The GitHub repository alevinas/minecraftImagesRNA contains a labelled image folder "dataset" with 6 categories: araña, cerdo, creeper, gato, vaca, zombie. Examples follow, each with its label.

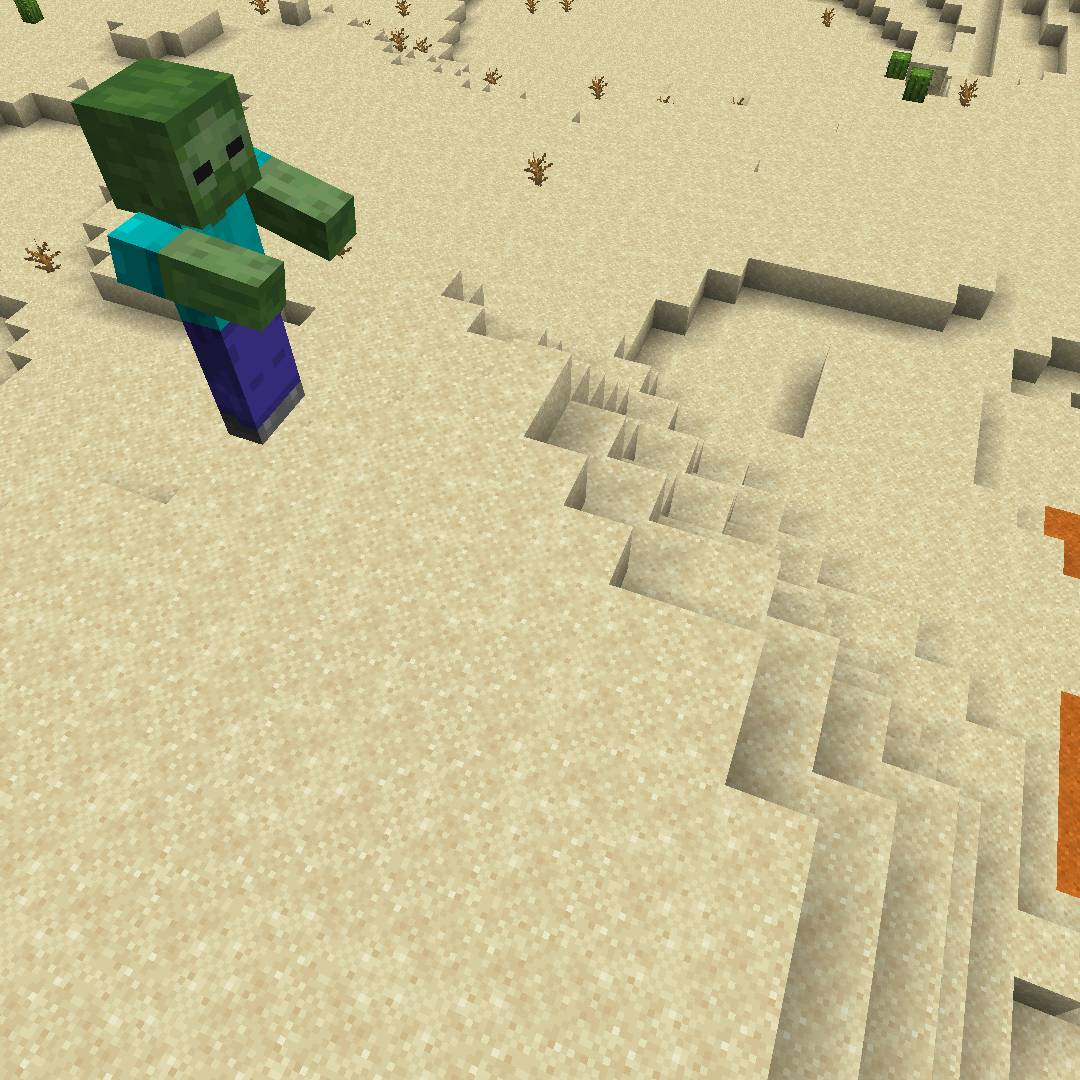
Label: zombie

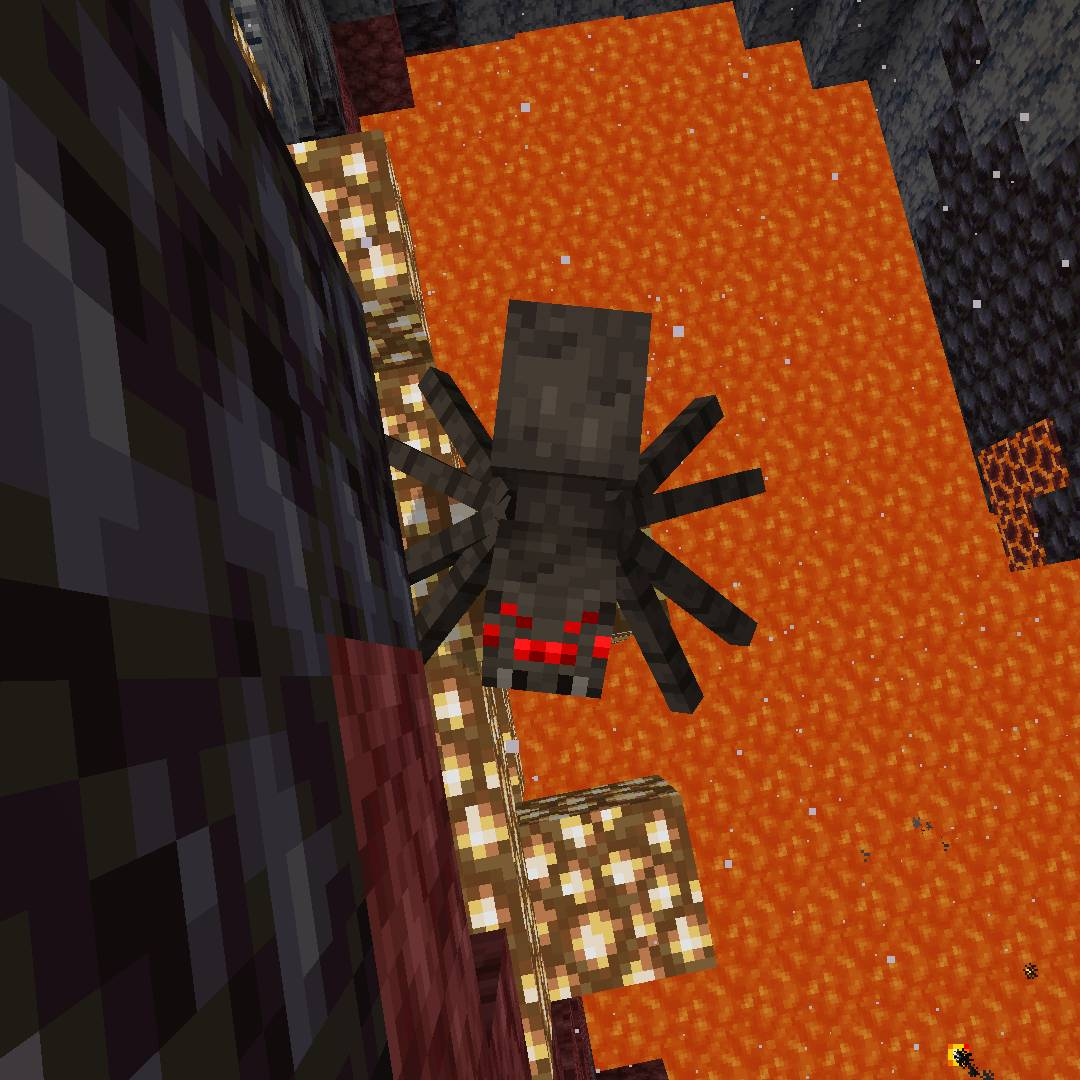
Label: araña

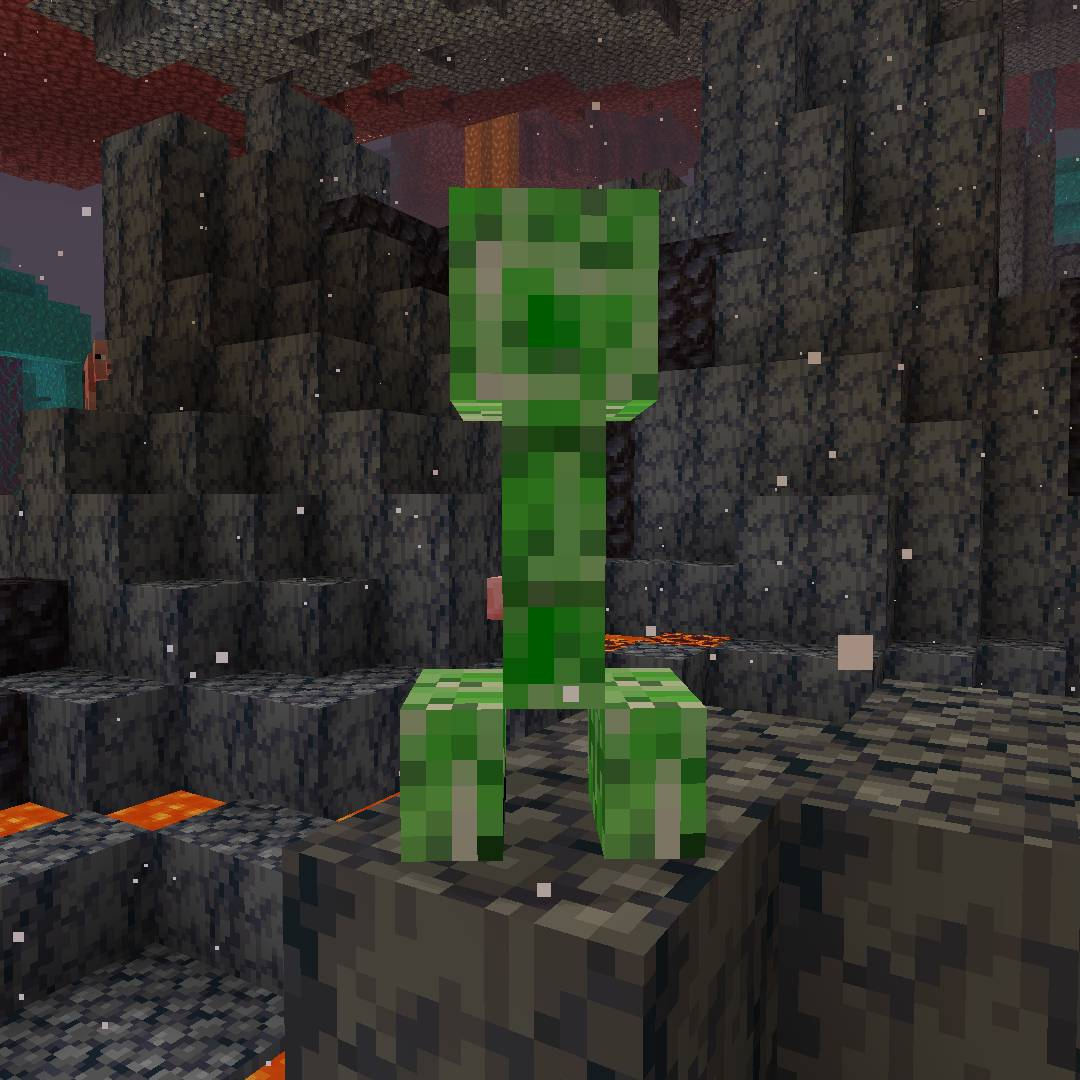
Label: creeper

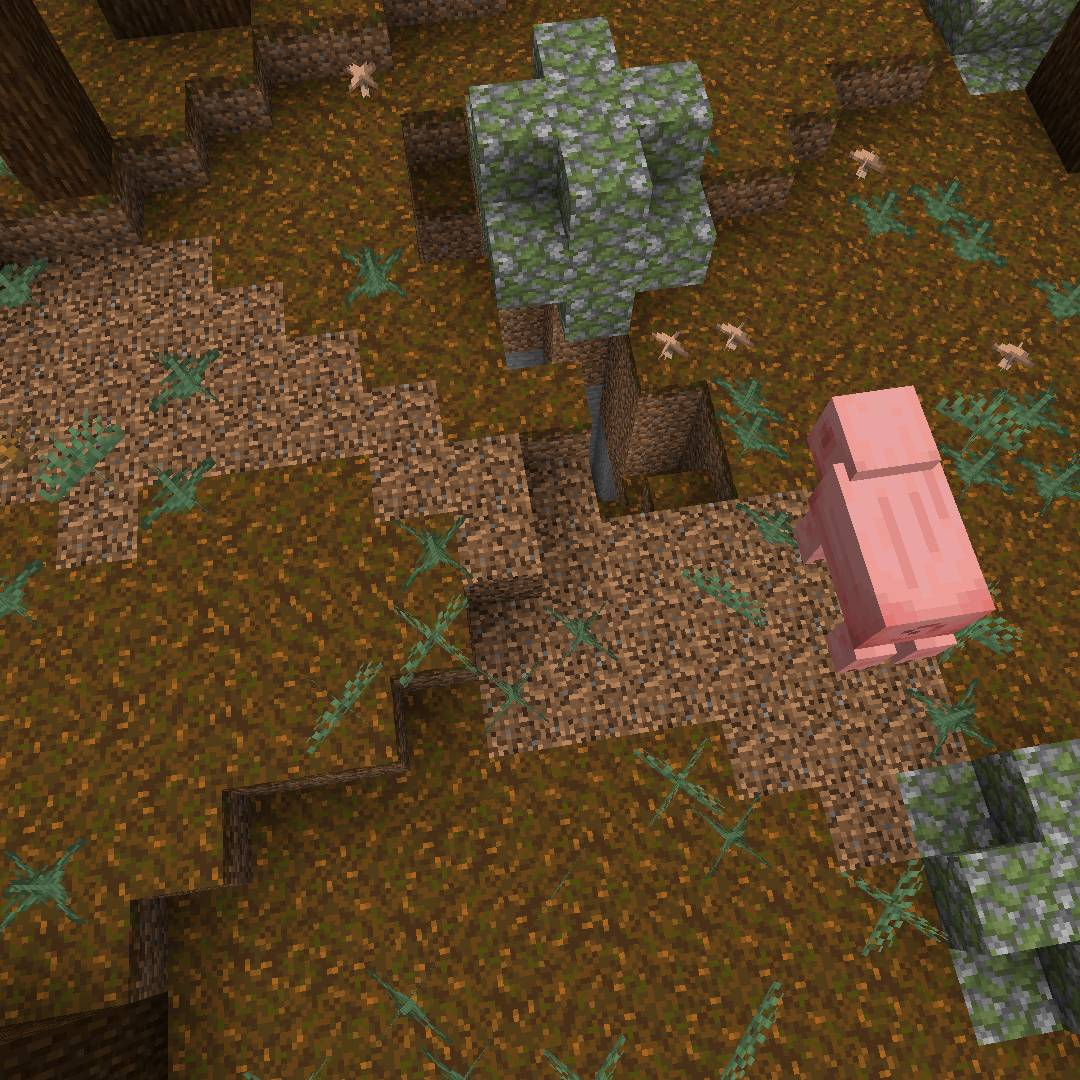
Label: cerdo

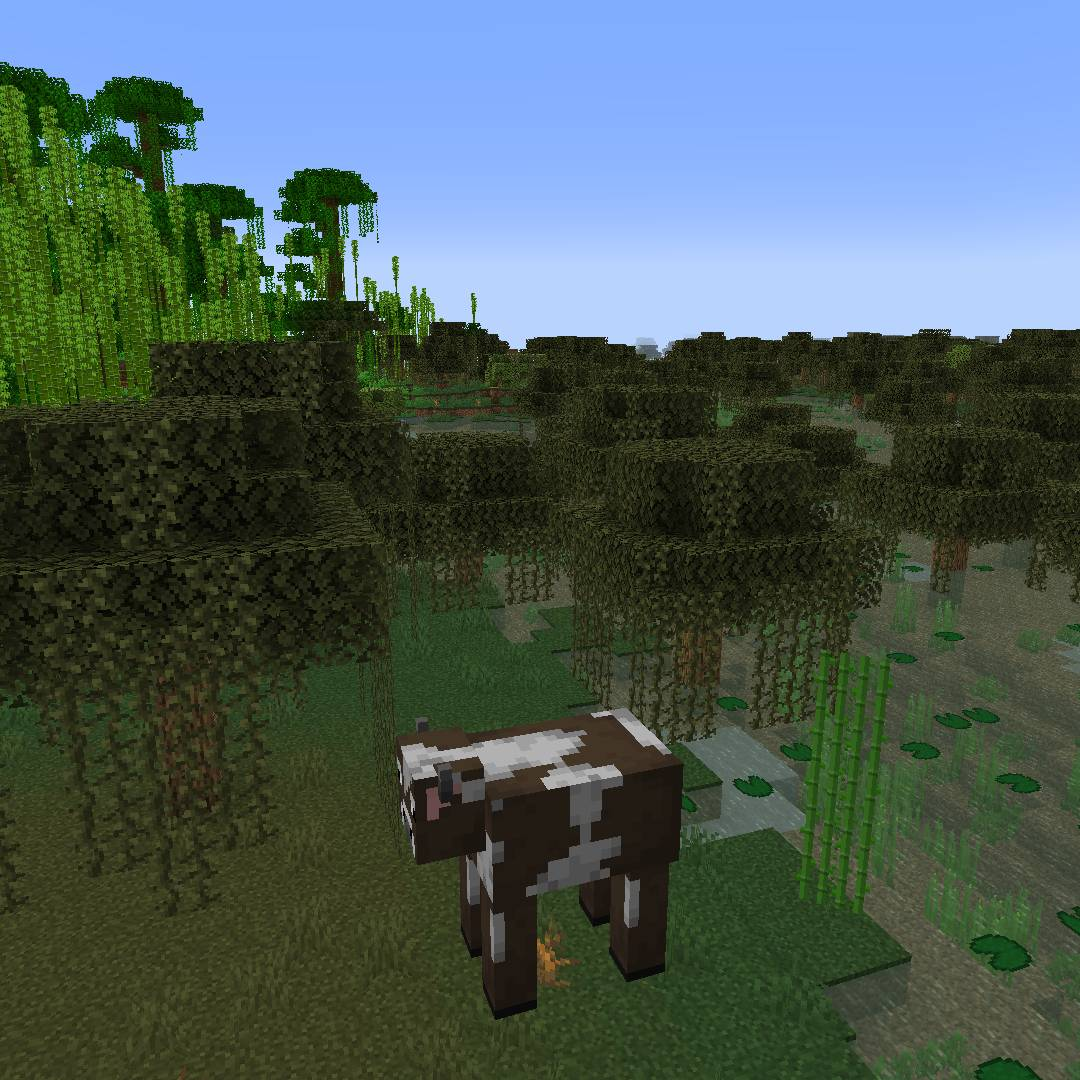
Label: vaca

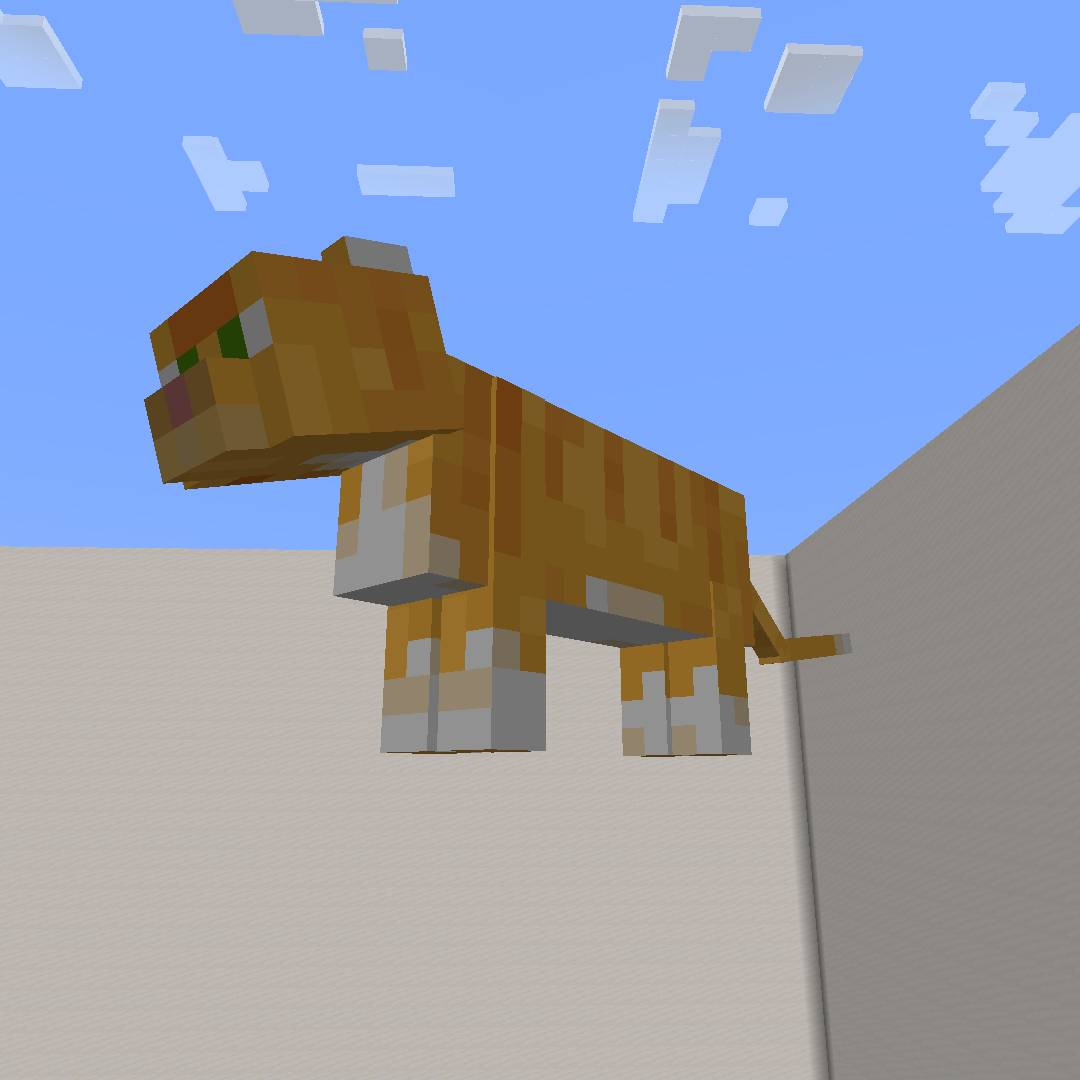
Label: gato
